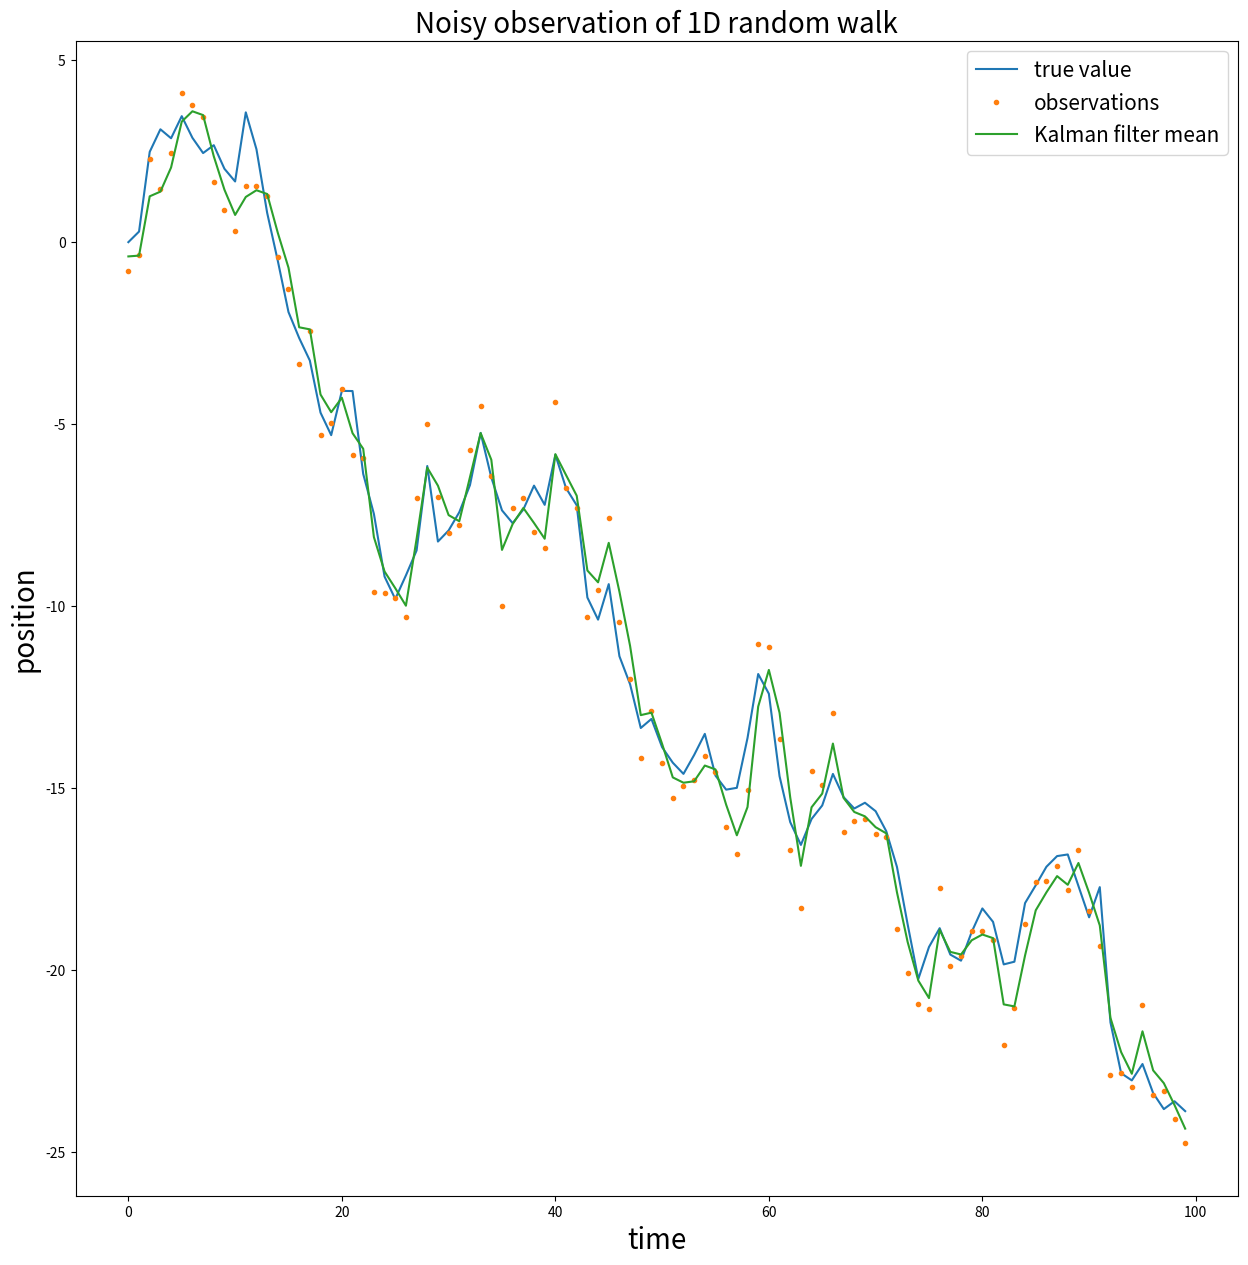
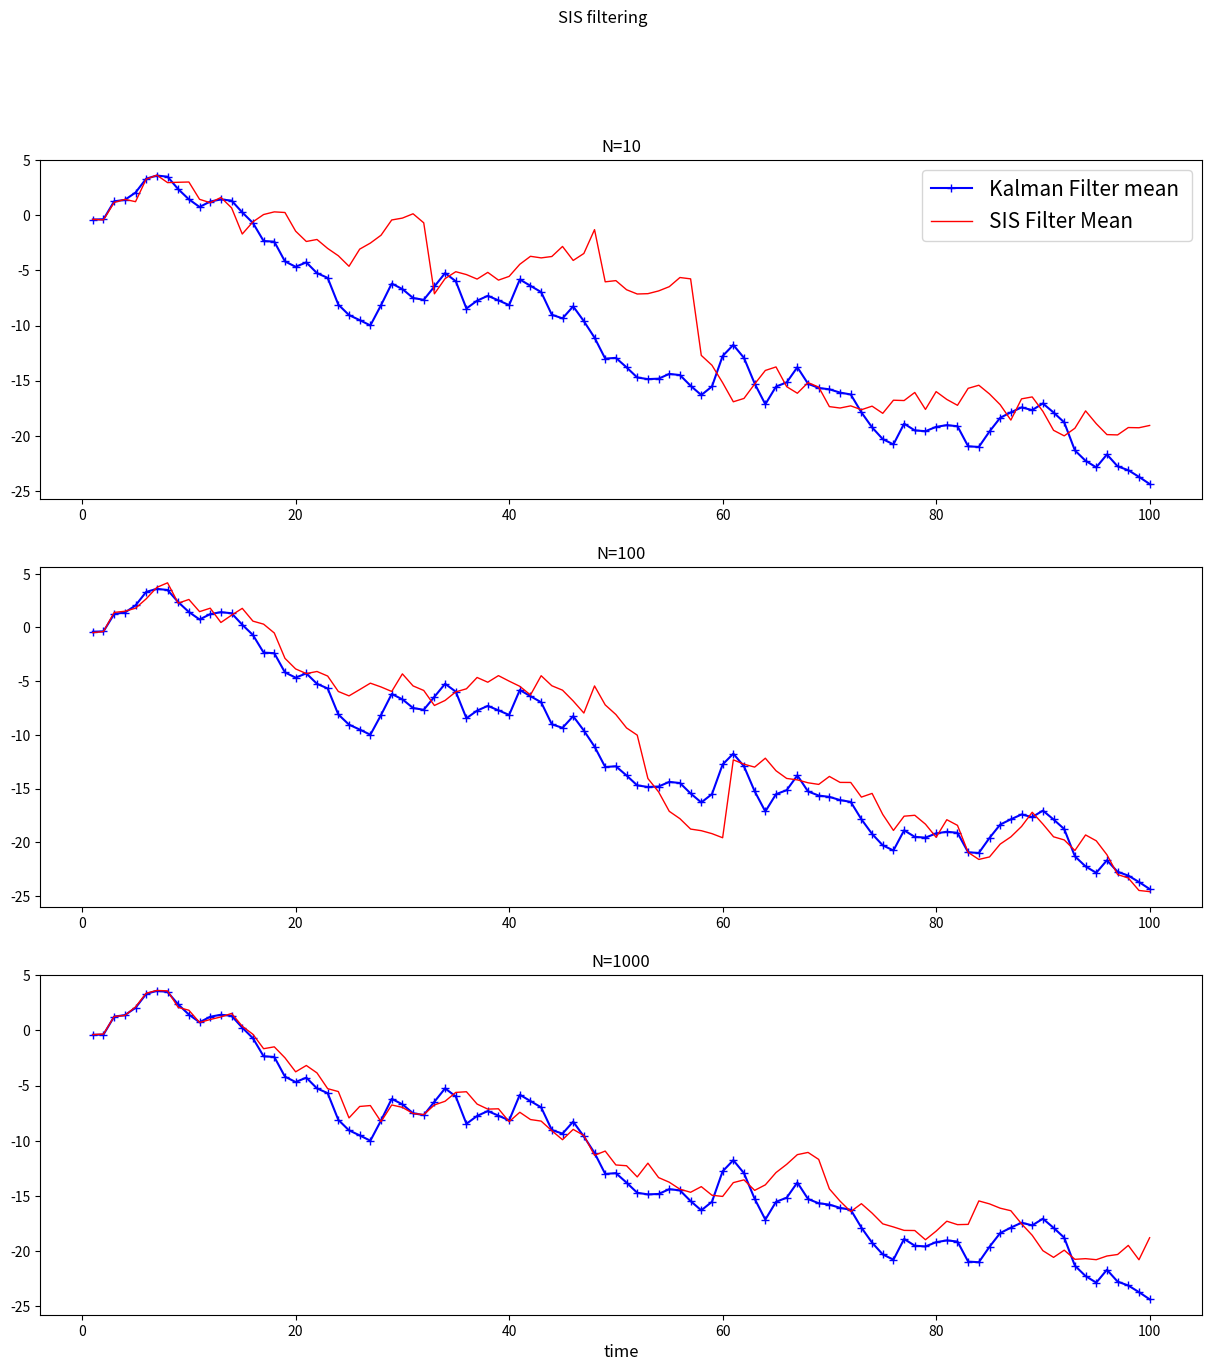
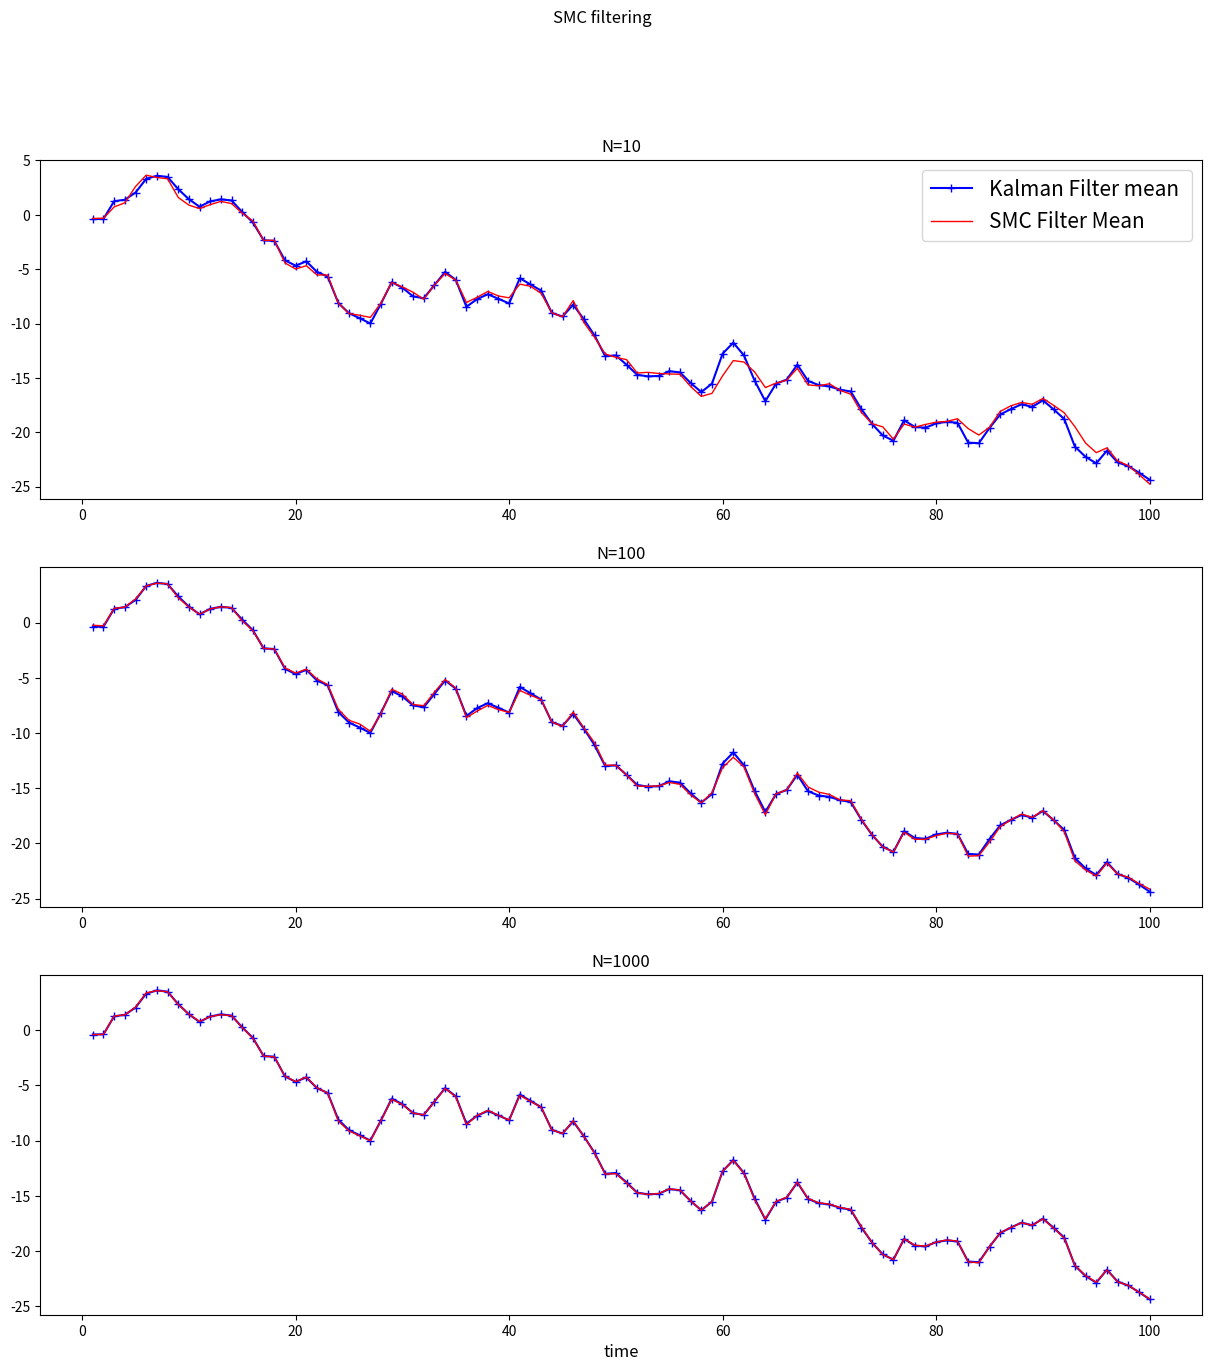
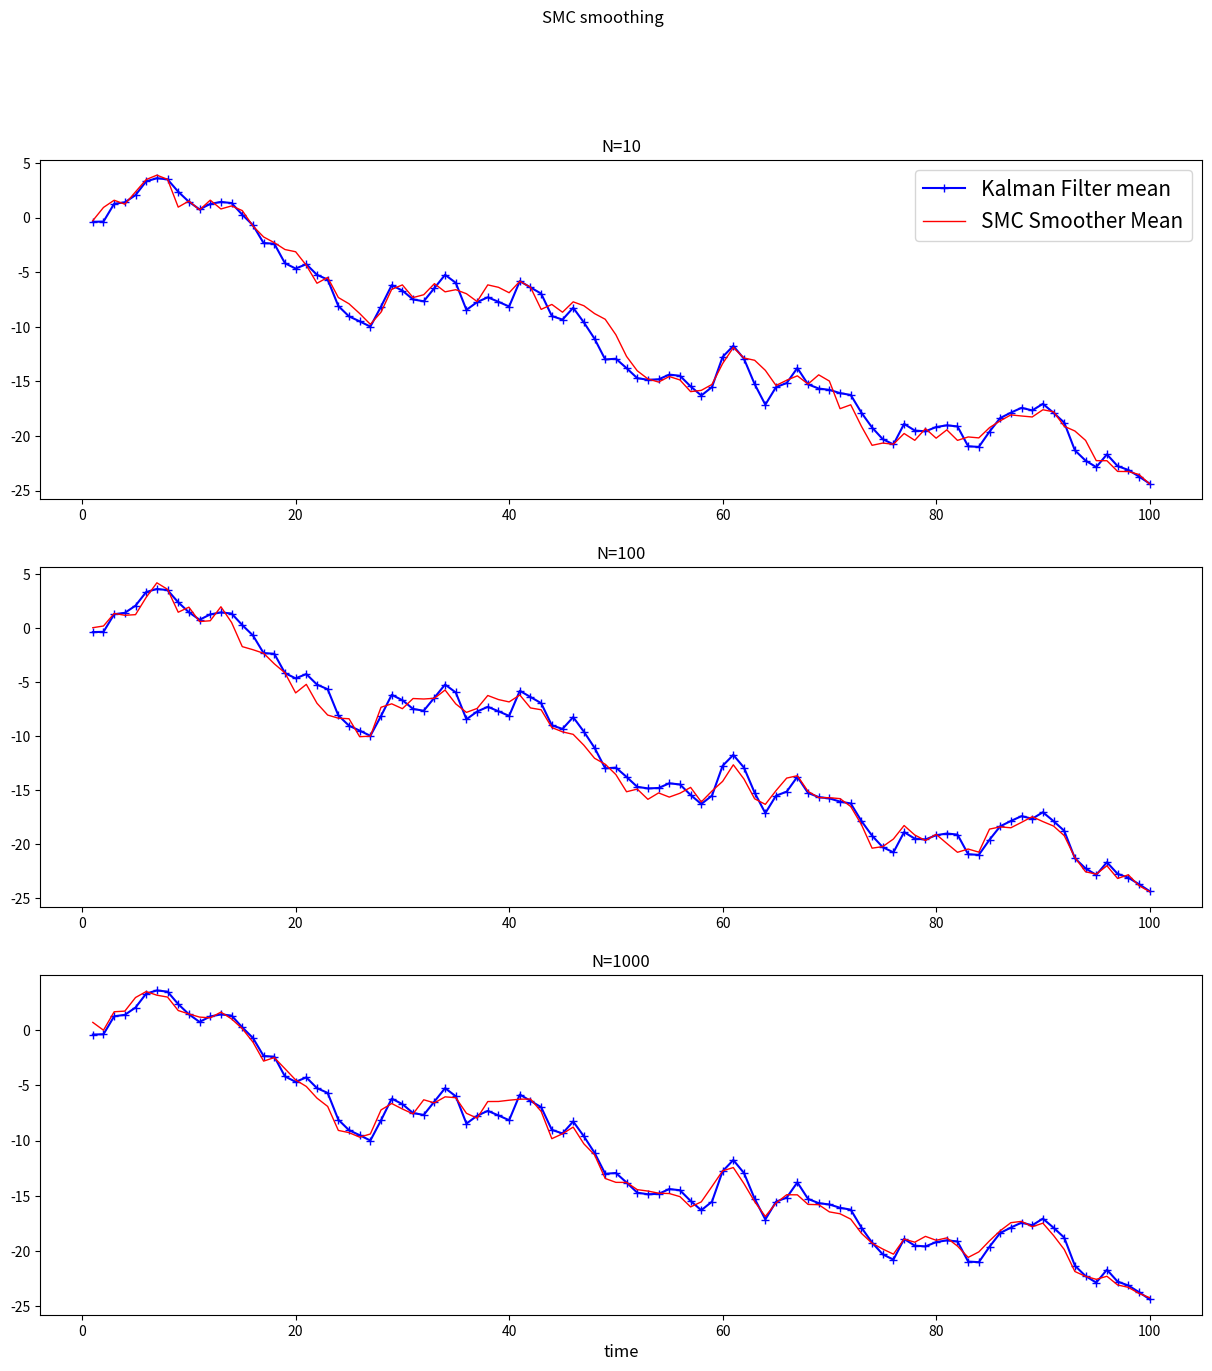

Reproduce these figures in Python, in order.
%matplotlib qt
import numpy as np
import matplotlib.pyplot as plt
from scipy.stats import norm
import math
from numpy.linalg import inv

def weighted_avg_and_std(values, weights):
    """
    Return the weighted average and standard deviation.

    values, weights -- Numpy ndarrays with the same shape.
    """
    average = np.average(values, weights=weights)
    # Fast and numerically precise:
    variance = np.average((values-average)**2, weights=weights)
    return (average, math.sqrt(variance))

def Kalman_filter(y, m0, P0, F, H, U, V, n, xdim, delta):
    # Updated mean and variance
    mu = np.zeros((xdim, n))
    Pu = np.zeros((xdim, xdim, n))
    # Predicted mean and variance
    mp = np.zeros((xdim, n))
    Pp = np.zeros((xdim, xdim, n))
    mp[:, 0] = m0
    Pp[:, :, 0] = P0
    for k in range(n):
        if k < n - delta:
            # Update
            z = y[:, k] - np.matmul(H, mp[:, k])
            S = np.matmul(np.matmul(H, Pp[:, :, k]), H.transpose()) + V
            K = np.matmul(np.matmul(Pp[:, :, k], H.transpose()), inv(S))
            mu[:, k] = mp[:, k] + np.matmul(K, z)
            Pu[:, :, k] = np.matmul(np.eye(xdim) - np.matmul(K, H), Pp[:, :, k])
        else:
            mu[:, k] = mp[:, k]
            Pu[:, :, k] = Pp[:, :, k]
        
        if k < n-1:
            # Prediction
            mp[:, k+1] = np.matmul(F, mu[:, k])
            Pp[:, :, k+1] = np.matmul(np.matmul(F, Pu[:, :, k]), F.transpose()) + U
    return mp, Pp, mu, Pu

def prediction(x, F, sqrtU):
    return np.matmul(F, x) + np.matmul(sqrtU, np.random.randn(sqrtU.shape[1]))

def observation(x, H, sqrtV):
    return np.matmul(H, x) + np.matmul(sqrtV, np.random.randn(sqrtV.shape[1]))


def generate_data(F, H, sqrtU, sqrtV, n, xdim, ydim):
    x = np.zeros((xdim, n))
    y = np.zeros((ydim, n))
    x[:, 0] = x0
    y[:, 0] = observation(x0, H, sqrtV)
    for k in range(1,n):
        x[:, k] = prediction(x[:, k-1], F, sqrtU)
        y[:, k] = observation(x[:, k], H, sqrtV)
    return x, y

# Dimensions of the state and observation
xdim = 1
ydim = 1

# Initial state
x0 = np.array([[0]])

# Observation matrix = N(yn;xn,1)
H = np.array([[1]])

# Observation noise
sqrtV = np.array([[1]])
V = np.matmul(sqrtV, sqrtV.transpose())

# Prior = N(x0;0,1)
m0 = np.array([0.0])
P0 = np.array([1.0])

# Evolution = N(xn+1;xn,1)
dt = 1.0
F = np.array([[1]])
sqrtU = np.array([[1]])
U = np.matmul(sqrtU, sqrtU.transpose())
# Time steps
n = 100
delta = 0

# Data generation
(x, y) = generate_data(F, H, sqrtU, sqrtV, n, xdim, ydim)

# Kalman filter
(mp, Pp, mu, Pu) = Kalman_filter(y, m0, P0, F, H, U, V, n, xdim, delta)

Xsys = x[0]
Ysys = y[0]

#plot of true vale and observation
plt.figure(figsize=(15,15))
plt.plot(x[0,:],'-', label='true value')
plt.plot(y[0,:], '.', label='observations')
plt.plot(mu[0,:], '-', label='Kalman filter mean')
plt.xlabel('time', fontsize = 20)
plt.ylabel('position', fontsize = 20)
plt.title('Noisy observation of 1D random walk', fontsize = 20)
plt.legend(loc='best',fontsize=15);

def SIS(T, N,):
    Xsis = np.zeros((T,N)) #matrix of particles for 100 times
    Wsis = np.zeros((T,N)) #matrix of weight of particles for 100 times
    Meansis = np.zeros(T) 
    SDsis = np.zeros(T)

    xsis0 = np.random.normal(0,1,N) #q(x1|y1)= u(x1) sample particle for first time
    alsis0 = norm.pdf(Ysys[0], xsis0,1)
    wsis0 = alsis0/np.sum(alsis0)  #w1=g(y1|x1)
    Xsis[0] = xsis0
    Wsis[0] = wsis0

    for t in range(0,T-1): 
        xsis = np.random.normal(Xsis[t],1,N)  #q(xn|yn,xn-1) = f(xn|xn-1)
        alsis = norm.pdf(Ysys[t+1], xsis, 1) #calculate incremental weight \alpha_n = g(yn|xn)
        wsis = alsis*Wsis[t]/np.sum(alsis*Wsis[t]) #weight of each particl at time n #wn=\alpha_n * wn-1
        Xsis[t+1] = xsis
        Wsis[t+1] = wsis
    
    for k in range(0,T):
        weighted_stats = weighted_avg_and_std(Xsis[k], Wsis[k])
        Meansis[k] = weighted_stats[0] #filtering mean time n
        SDsis[k] = weighted_stats[1] #filtering sd time n
    return Meansis, SDsis, Wsis


def SMC(T, N):
    Xsmc = np.zeros((T,N)) #matrix of particles for 100 times
    Wsmc = np.zeros((T,N)) #matrix of weight of particles for 100 times
    Meansmc = np.zeros(T)
    SDsmc = np.zeros(T)
    Xb = np.zeros((T,N)) #matrix of resampling particles

    xsmc0 = np.random.normal(0,1,N) #q(x1|y1)= u(x1) sample particle for first time
    alsmc0 = norm.pdf(Ysys[0], xsmc0,1)
    wsmc0 = alsmc0/np.sum(alsmc0)  #w1=g(y1|x1)
    Xsmc[0] = xsmc0
    Wsmc[0] = wsmc0
    Xb[0] = np.random.choice(Xsmc[0], N, p= Wsmc[0])

    for t in range(0,T-1): 
        xsmc = np.random.normal(Xb[t],1,N)  #q(xn|yn,xn-1) = f(xn|xn-1)
        alsmc = norm.pdf(Ysys[t+1], xsmc, 1) #calculate incremental weight \alpha_n = g(yn|xn)
        wsmc = alsmc/np.sum(alsmc) #weight of each particl at time n #wn=\alpha_n * wn-1
        Xsmc[t+1] = xsmc
        Wsmc[t+1] = wsmc
        Xb[t+1] = np.random.choice(Xsmc[t+1], N, p= Wsmc[t+1])
    
    for k in range(0,T):
        weighted_stats = weighted_avg_and_std(Xsmc[k], Wsmc[k])
        Meansmc[k] = weighted_stats[0] #filtering mean time n
        SDsmc[k] = weighted_stats[1] #filtering sd time n
    return Meansmc, SDsmc, Wsmc


def SMO(T, N):
    Xsmo = np.zeros((T,N)) #matrix of particles for 100 times
    Wsmo = np.zeros((T,N)) #matrix of weight of particles for 100 times
    Meansmo = np.zeros(T)
    SDsmo = np.zeros(T)
    Xb = np.zeros((T,N)) #matrix of resampling particles

    xsmo0 = np.random.normal(0,1,N) #q(x1|y1)= u(x1) sample particle for first time
    alsmo0 = norm.pdf(Ysys[0],xsmo0,1)
    wsmo0 = alsmo0/np.sum(alsmo0)  #w1=g(y1|x1)
    Xsmo[0] = xsmo0
    Wsmo[0] = wsmo0
    Xb[0] = np.random.choice(Xsmo[0], N, p= Wsmo[0])

    for t in range(0,T-1): 
        xsmo = np.random.normal(Xb[t],1,N)  #q(xn|yn,xn-1) = f(xn|xn-1)
        alsmo = norm.pdf(Ysys[t+1], xsmo, 1) #calculate incremental weight \alpha_n = g(yn|xn)
        wsmo = alsmo/np.sum(alsmo) #weight of each particl at time n #wn=\alpha_n * wn-1
        Xsmo[t+1] = xsmo
        Wsmo[t+1] = wsmo
        Xb[t+1] = xsmo
        #resampling step
        w = np.random.choice(np.arange(0,N), N, p= Wsmo[t+1]) #to find which particle to resampling
        for k in np.arange(0,N):
            for j in np.arange(0,t+2):
                Xb[j][k] = Xb[j][w[k]]
    
    for k in range(0,T):
        weighted_stats = weighted_avg_and_std(Xb[k], Wsmo[T-1])
        Meansmo[k] = weighted_stats[0] #filtering mean time n
        SDsmo[k] = weighted_stats[1] #filtering sd time n
    return Meansmo, SDsmo, Wsmo

T=100

#plot SIS
Meansis10 = SIS(100,10)[0] #10 particles
Meansis100 = SIS(100,100)[0] #100 particles
Meansis1000 = SIS(100,1000)[0] #1000 particles

fig, ax = plt.subplots(3,1, figsize=(15,15))
fig.suptitle('SIS filtering')

ax[0].plot(np.arange(start=1, stop=T+1, step=1),mu[0],marker='+',linestyle='-',color='blue',label='Kalman Filter mean ')
ax[0].plot(np.arange(start=1, stop=T+1, step=1),Meansis10,linestyle='-',linewidth=1,color='red',label='SIS Filter Mean')
ax[0].set_title("N=10", fontsize = 12)
ax[0].legend(loc='best',fontsize=15)

ax[1].plot(np.arange(start=1, stop=T+1, step=1),mu[0],marker='+',linestyle='-',color='blue',label='Kalman Filter mean ')
ax[1].plot(np.arange(start=1, stop=T+1, step=1),Meansis100,linestyle='-',linewidth=1,color='red',label='SIS Filter Mean')
ax[1].set_title("N=100", fontsize = 12)

ax[2].plot(np.arange(start=1, stop=T+1, step=1),mu[0],marker='+',linestyle='-',color='blue',label='Kalman Filter mean ')
ax[2].plot(np.arange(start=1, stop=T+1, step=1),Meansis1000,linestyle='-',linewidth=1,color='red',label='SIS Filter Mean')
ax[2].set_title("N=1000", fontsize = 12)
ax[2].set_xlabel('time', fontsize=12)

plt.show()

#plot SMC
Meansmc10 = SMC(100,10)[0] #10 particles
Meansmc100 = SMC(100,100)[0] #100 particles
Meansmc1000 = SMC(100,1000)[0] #1000 particles

fig, ax = plt.subplots(3,1, figsize=(15,15))
fig.suptitle('SMC filtering')

ax[0].plot(np.arange(start=1, stop=T+1, step=1),mu[0],marker='+',linestyle='-',color='blue',label='Kalman Filter mean ')
ax[0].plot(np.arange(start=1, stop=T+1, step=1),Meansmc10,linestyle='-',linewidth=1,color='red',label='SMC Filter Mean')
ax[0].set_title("N=10", fontsize = 12)
ax[0].legend(loc='best',fontsize=15)

ax[1].plot(np.arange(start=1, stop=T+1, step=1),mu[0],marker='+',linestyle='-',color='blue',label='Kalman Filter mean ')
ax[1].plot(np.arange(start=1, stop=T+1, step=1),Meansmc100,linestyle='-',linewidth=1,color='red',label='SMC Filter Mean')
ax[1].set_title("N=100", fontsize = 12)

ax[2].plot(np.arange(start=1, stop=T+1, step=1),mu[0],marker='+',linestyle='-',color='blue',label='Kalman Filter mean ')
ax[2].plot(np.arange(start=1, stop=T+1, step=1),Meansmc1000,linestyle='-',linewidth=1,color='red',label='SMC Filter Mean')
ax[2].set_title("N=1000", fontsize = 12)
ax[2].set_xlabel('time', fontsize=12)

plt.show()

#plot SMC with smoothing
Meansmo10 = SMO(100,10)[0] #10 particles
Meansmo100 = SMO(100,100)[0] #100 particles
Meansmo1000 = SMO(100,1000)[0] #1000 particles

fig, ax = plt.subplots(3,1, figsize=(15,15))
fig.suptitle('SMC smoothing')

ax[0].plot(np.arange(start=1, stop=T+1, step=1),mu[0],marker='+',linestyle='-',color='blue',label='Kalman Filter mean ')
ax[0].plot(np.arange(start=1, stop=T+1, step=1),Meansmo10,linestyle='-',linewidth=1,color='red',label='SMC Smoother Mean')
ax[0].set_title("N=10", fontsize = 12)
ax[0].legend(loc='best',fontsize=15)

ax[1].plot(np.arange(start=1, stop=T+1, step=1),mu[0],marker='+',linestyle='-',color='blue',label='Kalman Filter mean ')
ax[1].plot(np.arange(start=1, stop=T+1, step=1),Meansmo100,linestyle='-',linewidth=1,color='red',label='SMC Smoother Mean')
ax[1].set_title("N=100", fontsize = 12)

ax[2].plot(np.arange(start=1, stop=T+1, step=1),mu[0],marker='+',linestyle='-',color='blue',label='Kalman Filter mean ')
ax[2].plot(np.arange(start=1, stop=T+1, step=1),Meansmo1000,linestyle='-',linewidth=1,color='red',label='SMC Smoother Mean')
ax[2].set_title("N=1000", fontsize = 12)
ax[2].set_xlabel('time', fontsize=12)

plt.show()

